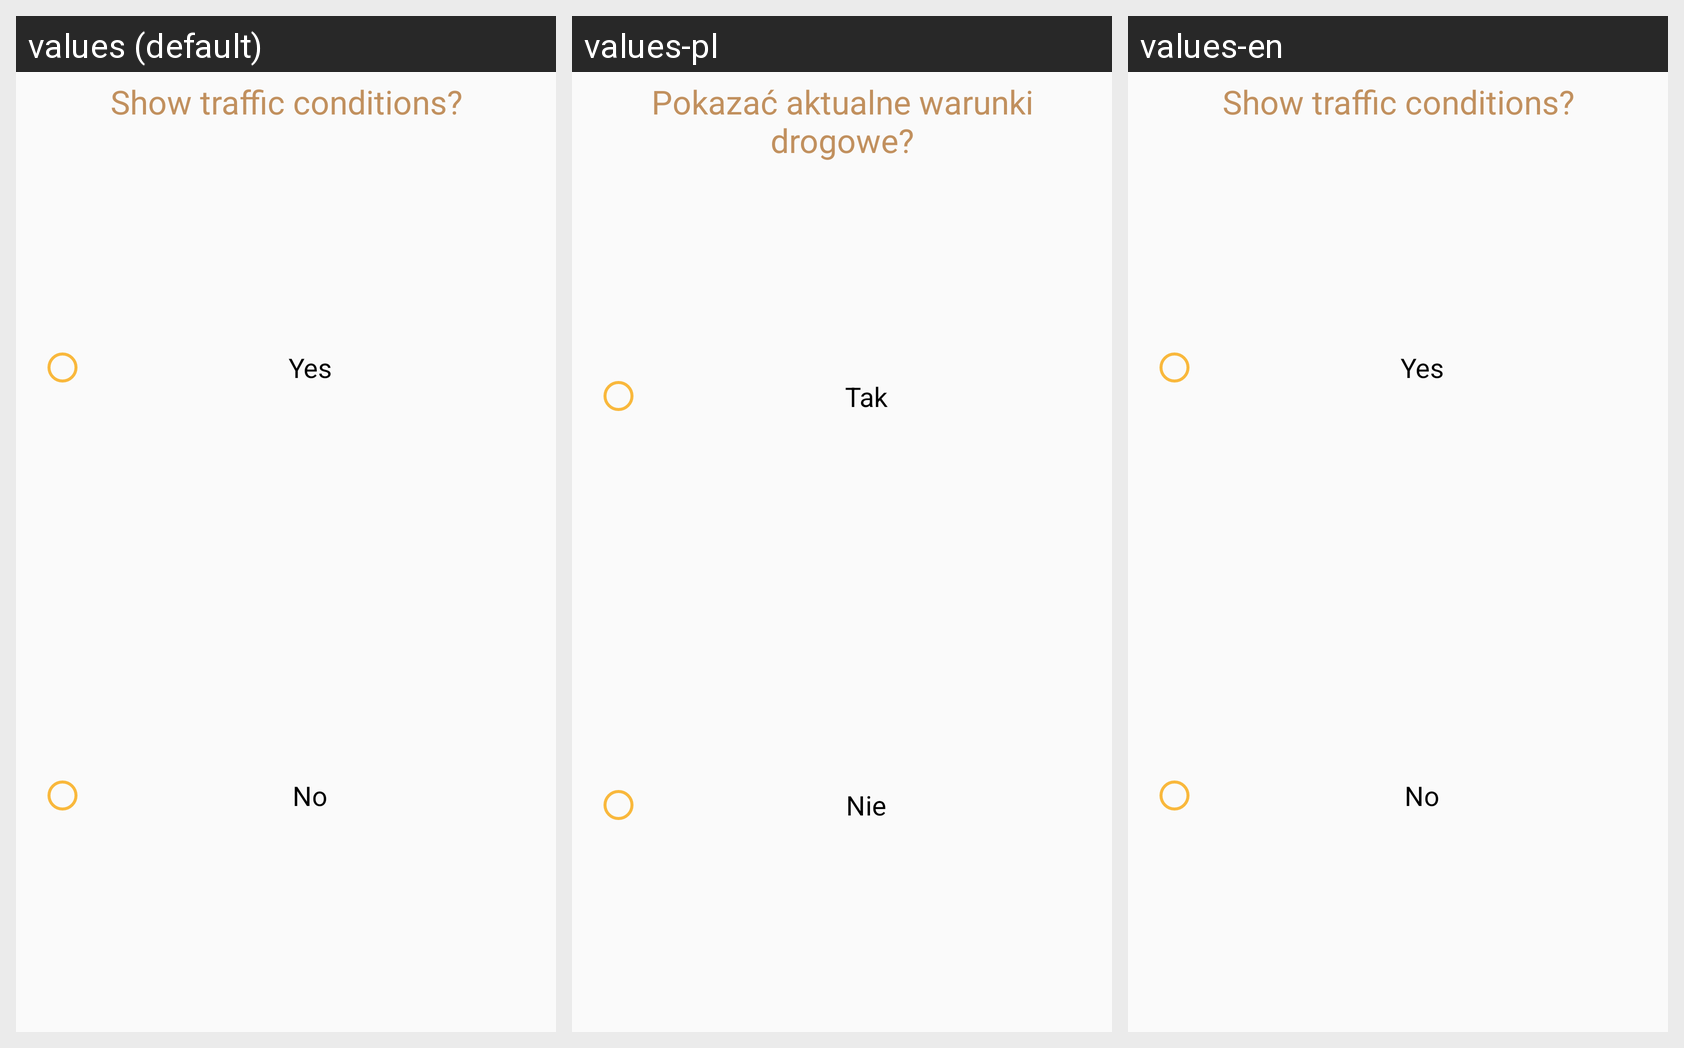

The Android screen above is rendered under several locales of the same app. Produce the string resources it draws, with the default and per-locale values.
Android screen res/layout/map_context_dialog.xml rendered under 3 locales, left to right: values (default), values-pl, values-en. Device: Nexus 5 (rendered at 1080×1920; each locale shown at half size, 540×960, under a caption strip naming it); theme AppTheme.
Strings drawn on this screen, with the default value and each locale's value (text and hints the layout hard-codes, and strings that could not be matched under every locale, appear in the picture but are not listed):

map_setting_traffic
  values: Show traffic conditions?
  values-pl: Pokazać aktualne warunki drogowe?
  values-en: Show traffic conditions?

map_setting_context_traffic_on
  values: Yes
  values-pl: Tak
  values-en: Yes

map_setting_context_traffic_off
  values: No
  values-pl: Nie
  values-en: No
